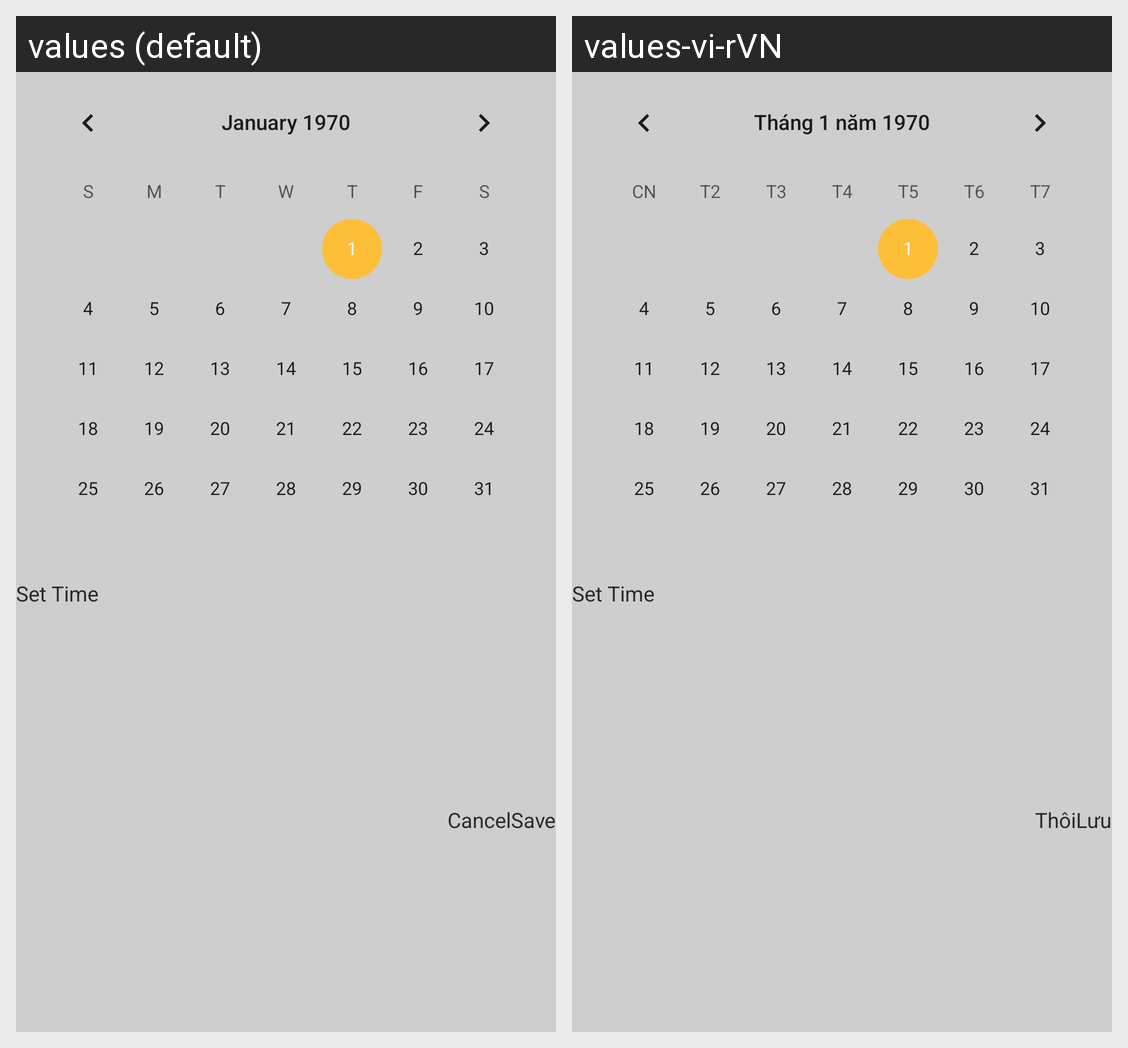

This grid shows one Android layout under two languages. Give, for every string resource on the screen, its name, the default text and each shown locale's text.
Android screen res/layout/layout_datetime_picker.xml rendered under 2 locales, left to right: values (default), values-vi-rVN. Device: Nexus 5 (rendered at 1080×1920; each locale shown at half size, 540×960, under a caption strip naming it); theme Theme.Note.
Strings drawn on this screen, with the default value and each locale's value (text and hints the layout hard-codes, and strings that could not be matched under every locale, appear in the picture but are not listed):

cancel
  values: Cancel
  values-vi-rVN: Thôi

save
  values: Save
  values-vi-rVN: Lưu
